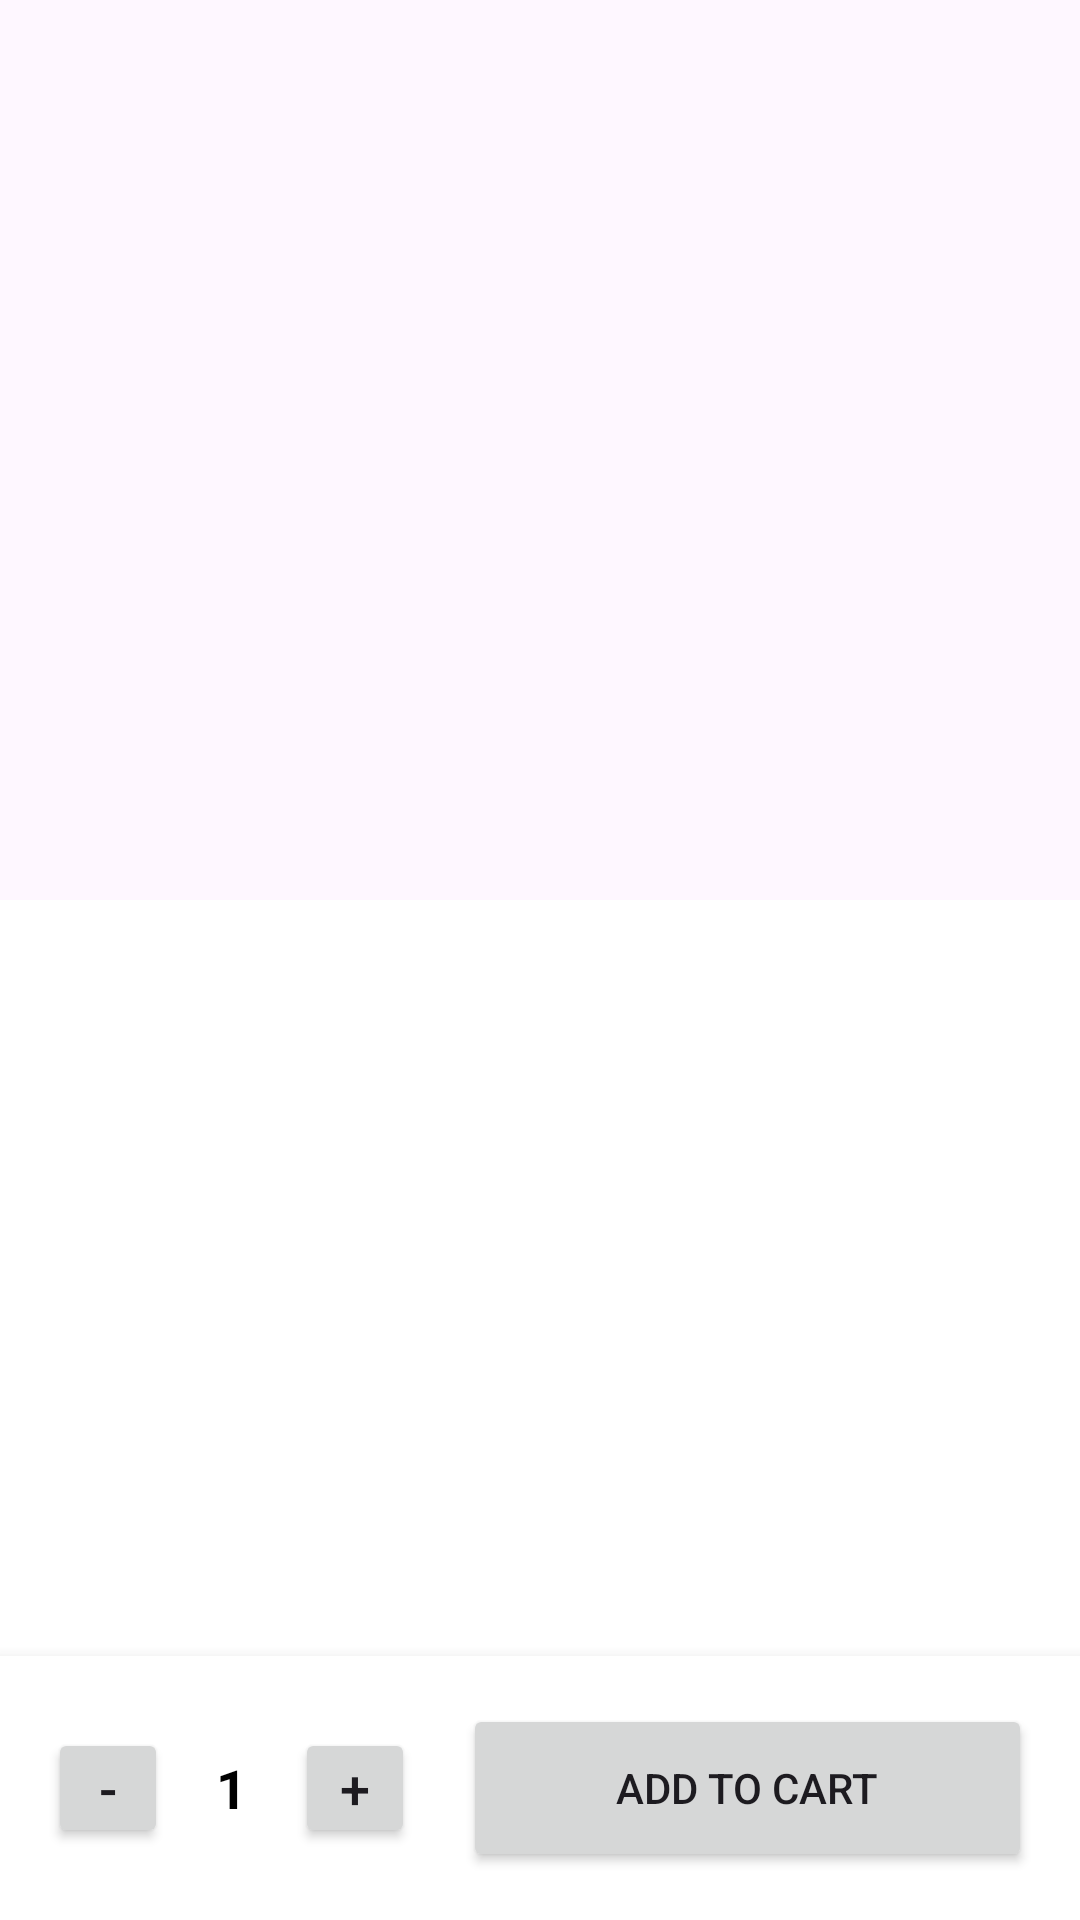

Reconstruct the res/layout file that produces this screen, plus the resources it refers to.
<!-- AndroidManifest.xml: application theme Theme.SmartFood -->
<!-- res/layout/fragment_food_detail.xml -->
<?xml version="1.0" encoding="utf-8"?>

<androidx.coordinatorlayout.widget.CoordinatorLayout xmlns:android="http://schemas.android.com/apk/res/android"
    xmlns:app="http://schemas.android.com/apk/res-auto"
    xmlns:tools="http://schemas.android.com/tools"
    android:layout_width="match_parent"
    android:layout_height="match_parent"
    android:background="#FFFFFF">

    <com.google.android.material.appbar.AppBarLayout
        android:id="@+id/app_bar"
        android:layout_width="match_parent"
        android:layout_height="300dp"
        android:fitsSystemWindows="true">

        <com.google.android.material.appbar.CollapsingToolbarLayout
            android:id="@+id/collapsing_toolbar"
            android:layout_width="match_parent"
            android:layout_height="match_parent"
            android:fitsSystemWindows="true"
            app:contentScrim="?attr/colorPrimary"
            app:layout_scrollFlags="scroll|exitUntilCollapsed">

            <ImageView
                android:id="@+id/img_food_detail"
                android:layout_width="match_parent"
                android:layout_height="match_parent"
                android:scaleType="centerCrop"
                app:layout_collapseMode="parallax"
                tools:src="@tools:sample/backgrounds/scenic" />

            <androidx.appcompat.widget.Toolbar
                android:id="@+id/toolbar"
                android:layout_width="match_parent"
                android:layout_height="?attr/actionBarSize"
                app:layout_collapseMode="pin"
                app:navigationIcon="@drawable/ic_arrow_back" />

        </com.google.android.material.appbar.CollapsingToolbarLayout>
    </com.google.android.material.appbar.AppBarLayout>

    <androidx.core.widget.NestedScrollView
        android:layout_width="match_parent"
        android:layout_height="match_parent"
        app:layout_behavior="@string/appbar_scrolling_view_behavior">

        <androidx.constraintlayout.widget.ConstraintLayout
            android:layout_width="match_parent"
            android:layout_height="wrap_content"
            android:padding="16dp">

            <TextView
                android:id="@+id/tv_food_name_detail"
                android:layout_width="0dp"
                android:layout_height="wrap_content"
                android:textColor="@color/black"
                android:textSize="24sp"
                android:textStyle="bold"
                app:layout_constraintEnd_toStartOf="@+id/tv_price_detail"
                app:layout_constraintStart_toStartOf="parent"
                app:layout_constraintTop_toTopOf="parent"
                tools:text="Delicious Pizza" />

            <TextView
                android:id="@+id/tv_price_detail"
                android:layout_width="wrap_content"
                android:layout_height="wrap_content"
                android:textColor="@android:color/holo_green_dark"
                android:textSize="24sp"
                android:textStyle="bold"
                app:layout_constraintEnd_toEndOf="parent"
                app:layout_constraintTop_toTopOf="parent"
                tools:text="$12.99" />

            <TextView
                android:id="@+id/tv_description"
                android:layout_width="match_parent"
                android:layout_height="wrap_content"
                android:layout_marginTop="16dp"
                android:lineSpacingExtra="4dp"
                android:textSize="16sp"
                app:layout_constraintTop_toBottomOf="@id/tv_food_name_detail"
                tools:text="This is a detailed description of the food item. It contains ingredients, making process, and other details." />

        </androidx.constraintlayout.widget.ConstraintLayout>
    </androidx.core.widget.NestedScrollView>

    <androidx.constraintlayout.widget.ConstraintLayout
        android:layout_width="match_parent"
        android:layout_height="wrap_content"
        android:layout_gravity="bottom"
        android:background="#FFFFFF"
        android:elevation="8dp"
        android:padding="16dp">

        <LinearLayout
            android:id="@+id/layout_quantity"
            android:layout_width="wrap_content"
            android:layout_height="wrap_content"
            android:gravity="center_vertical"
            android:orientation="horizontal"
            app:layout_constraintBottom_toBottomOf="parent"
            app:layout_constraintStart_toStartOf="parent"
            app:layout_constraintTop_toTopOf="parent">

            <Button
                android:id="@+id/btn_decrease"
                android:layout_width="40dp"
                android:layout_height="40dp"
                android:padding="0dp"
                android:text="-"
                android:textSize="18sp"
                app:cornerRadius="20dp" />

            <TextView
                android:id="@+id/tv_quantity"
                android:layout_width="wrap_content"
                android:layout_height="wrap_content"
                android:layout_marginHorizontal="16dp"
                android:text="1"
                android:textColor="@color/black"
                android:textSize="18sp"
                android:textStyle="bold" />

            <Button
                android:id="@+id/btn_increase"
                android:layout_width="40dp"
                android:layout_height="40dp"
                android:padding="0dp"
                android:text="+"
                android:textSize="18sp"
                app:cornerRadius="20dp" />
        </LinearLayout>

        <Button
            android:id="@+id/btn_add_to_cart"
            android:layout_width="0dp"
            android:layout_height="56dp"
            android:layout_marginStart="16dp"
            android:text="Add to Cart"
            app:layout_constraintBottom_toBottomOf="parent"
            app:layout_constraintEnd_toEndOf="parent"
            app:layout_constraintStart_toEndOf="@id/layout_quantity"
            app:layout_constraintTop_toTopOf="parent" />

    </androidx.constraintlayout.widget.ConstraintLayout>

</androidx.coordinatorlayout.widget.CoordinatorLayout>
<!-- resources referenced by this layout -->
<resources>
  <style name="Theme.SmartFood" parent="Theme.Material3.DayNight.NoActionBar">
          
          <item name="colorPrimary">@color/purple_500</item>
          <item name="colorPrimaryVariant">@color/purple_700</item>
          <item name="colorOnPrimary">@color/white</item>
          
          <item name="colorSecondary">@color/teal_200</item>
          <item name="colorSecondaryVariant">@color/teal_700</item>
          <item name="colorOnSecondary">@color/black</item>
          
          <item name="android:statusBarColor">?attr/colorPrimaryVariant</item>
          
      </style>
  <!-- not gathered from this repository: default colours our renderer supplied (Android Studio template values) -->
  <color name="purple_500">#FF6200EE</color>
  <color name="purple_700">#FF3700B3</color>
  <color name="teal_200">#FF03DAC5</color>
  <color name="teal_700">#FF018786</color>
  <color name="black">#FF000000</color>
  <color name="white">#FFFFFFFF</color>
</resources>
